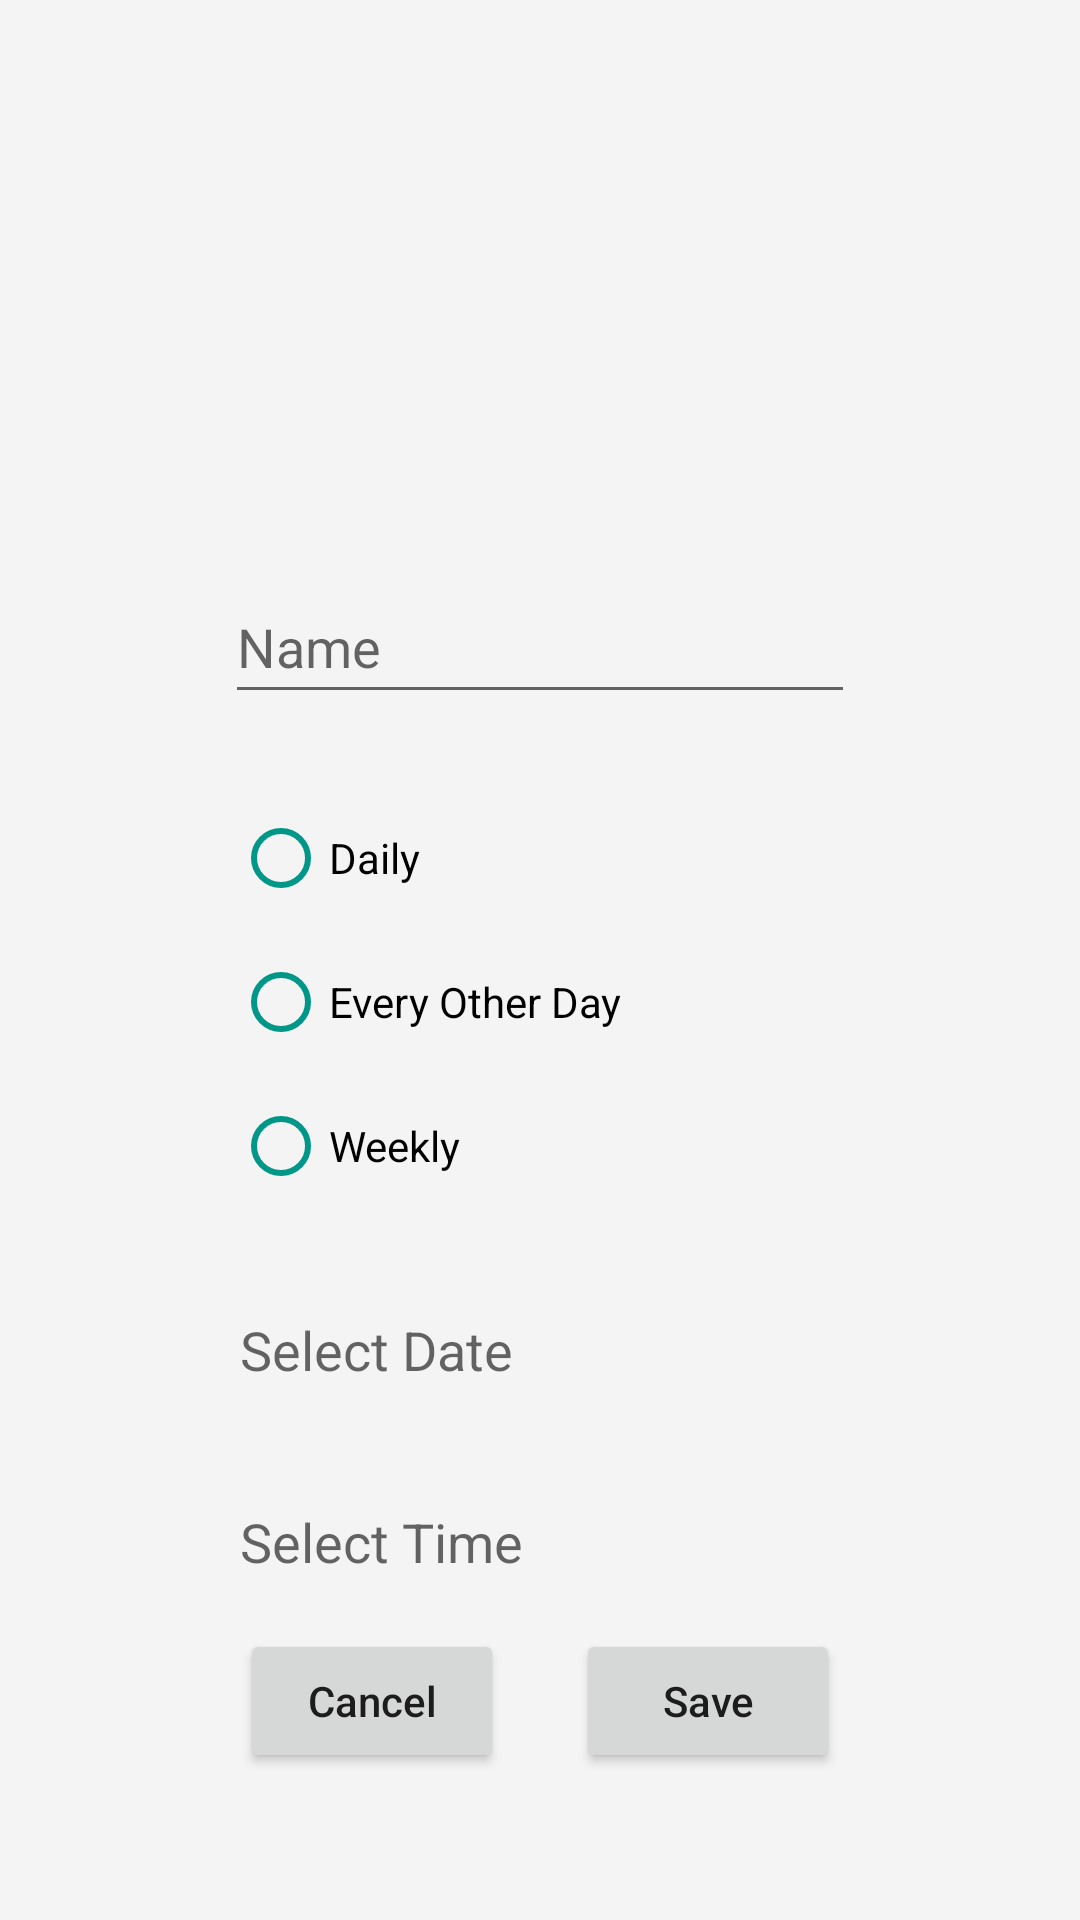

This screen was rendered from an Android layout file. Write that file and the resources it references.
<!-- AndroidManifest.xml: application theme Theme.WATERMYPLANTS -->
<!-- res/layout/fragment_add.xml -->
<?xml version="1.0" encoding="utf-8"?>
<FrameLayout xmlns:android="http://schemas.android.com/apk/res/android"
    xmlns:app="http://schemas.android.com/apk/res-auto"
    xmlns:tools="http://schemas.android.com/tools"
    android:layout_width="match_parent"
    android:layout_height="match_parent"
    tools:context=".AddFragment"
    style="@style/SCREEN">


    <androidx.constraintlayout.widget.ConstraintLayout
        android:layout_width="match_parent"
        android:layout_height="match_parent"
        android:orientation="horizontal">

        <ImageView
            android:id="@+id/imageImageView"
            android:layout_width="300dp"
            android:layout_height="142dp"
            android:layout_marginTop="24dp"
            android:src="@drawable/ic_camera"
            app:layout_constraintEnd_toEndOf="parent"
            app:layout_constraintStart_toStartOf="parent"
            app:layout_constraintTop_toTopOf="parent"
            tools:ignore="SpeakableTextPresentCheck"/>

        <EditText
            android:id="@+id/editTextTextName"
            android:layout_width="wrap_content"
            android:layout_height="wrap_content"
            android:layout_below="@+id/imageImageView"
            android:layout_marginTop="24dp"
            android:ems="10"
            android:inputType="textPersonName"
            android:minHeight="48dp"
            android:hint="Name"
            app:layout_constraintEnd_toEndOf="@+id/imageImageView"
            app:layout_constraintStart_toStartOf="@+id/imageImageView"
            app:layout_constraintTop_toBottomOf="@+id/imageImageView"/>

        <RadioGroup
            android:id="@+id/frequency"
            android:layout_width="wrap_content"
            android:layout_height="wrap_content"
            android:layout_marginTop="24dp"
            android:layout_marginEnd="75dp"
            app:layout_constraintEnd_toEndOf="parent"
            app:layout_constraintStart_toStartOf="parent"
            app:layout_constraintTop_toBottomOf="@+id/editTextTextName">

            <RadioButton
                android:id="@+id/radioButton"
                android:layout_width="match_parent"
                android:layout_height="wrap_content"
                android:buttonTint="#009688"
                android:text="Daily" />

            <RadioButton
                android:id="@+id/radioButton2"
                android:layout_width="match_parent"
                android:layout_height="wrap_content"
                android:buttonTint="#009688"
                android:text="Every Other Day" />

            <RadioButton
                android:id="@+id/radioButton3"
                android:layout_width="match_parent"
                android:layout_height="wrap_content"
                android:buttonTint="#009688"
                android:text="Weekly" />

        </RadioGroup>

        <TextView
            android:id="@+id/dateText"
            android:layout_width="200dp"
            android:layout_height="40dp"
            android:layout_marginTop="24dp"
            android:gravity="center_vertical"
            android:hint="Select Date"
            android:textSize="18sp"
            app:layout_constraintEnd_toEndOf="parent"
            app:layout_constraintStart_toStartOf="parent"
            app:layout_constraintTop_toBottomOf="@+id/frequency" />

        <TextView
            android:id="@+id/timeText"
            android:layout_width="200dp"
            android:layout_height="40dp"
            android:layout_marginTop="24dp"
            android:gravity="center_vertical"
            android:hint="Select Time"
            android:textSize="18sp"
            app:layout_constraintEnd_toEndOf="parent"
            app:layout_constraintStart_toStartOf="parent"
            app:layout_constraintTop_toBottomOf="@+id/dateText" />

        <Button
            android:id="@+id/btnCancel"
            android:layout_width="wrap_content"
            android:layout_height="wrap_content"
            android:layout_marginEnd="32dp"
            android:text="Cancel"
            app:layout_constraintBottom_toBottomOf="parent"
            app:layout_constraintEnd_toEndOf="@+id/timeText"
            app:layout_constraintStart_toStartOf="parent"
            app:layout_constraintTop_toTopOf="@+id/timeText"
            android:textAllCaps="false"/>

        <Button
            android:id="@+id/btnSave"
            android:layout_width="wrap_content"
            android:layout_height="wrap_content"
            android:layout_marginStart="32dp"
            android:text="Save"
            app:layout_constraintBottom_toBottomOf="parent"
            app:layout_constraintEnd_toEndOf="parent"
            app:layout_constraintStart_toStartOf="@+id/timeText"
            app:layout_constraintTop_toTopOf="@+id/timeText"
            android:textAllCaps="false"/>

    </androidx.constraintlayout.widget.ConstraintLayout>


</FrameLayout>
<!-- resources referenced by this layout -->
<resources>
  <style name="SCREEN">
          <item name="android:background">@color/off_white</item>
      </style>
  <style name="Theme.WATERMYPLANTS" parent="Theme.MaterialComponents.DayNight.NoActionBar">
          
          <item name="colorPrimary">#398378</item>
          <item name="colorSecondary">@color/white</item>
          <item name="colorOnSecondary">#F4F4F4</item>
          <item name="colorTertiary">@color/black</item>
          <item name="colorSecondaryVariant">#0F0F0F</item>
          
          <item name="android:statusBarColor">#F1F1F1</item>
          
      </style>
  <color name="off_white">#F4F4F4</color>
  <color name="white">#FFFFFFFF</color>
  <color name="black">#000000</color>
</resources>
